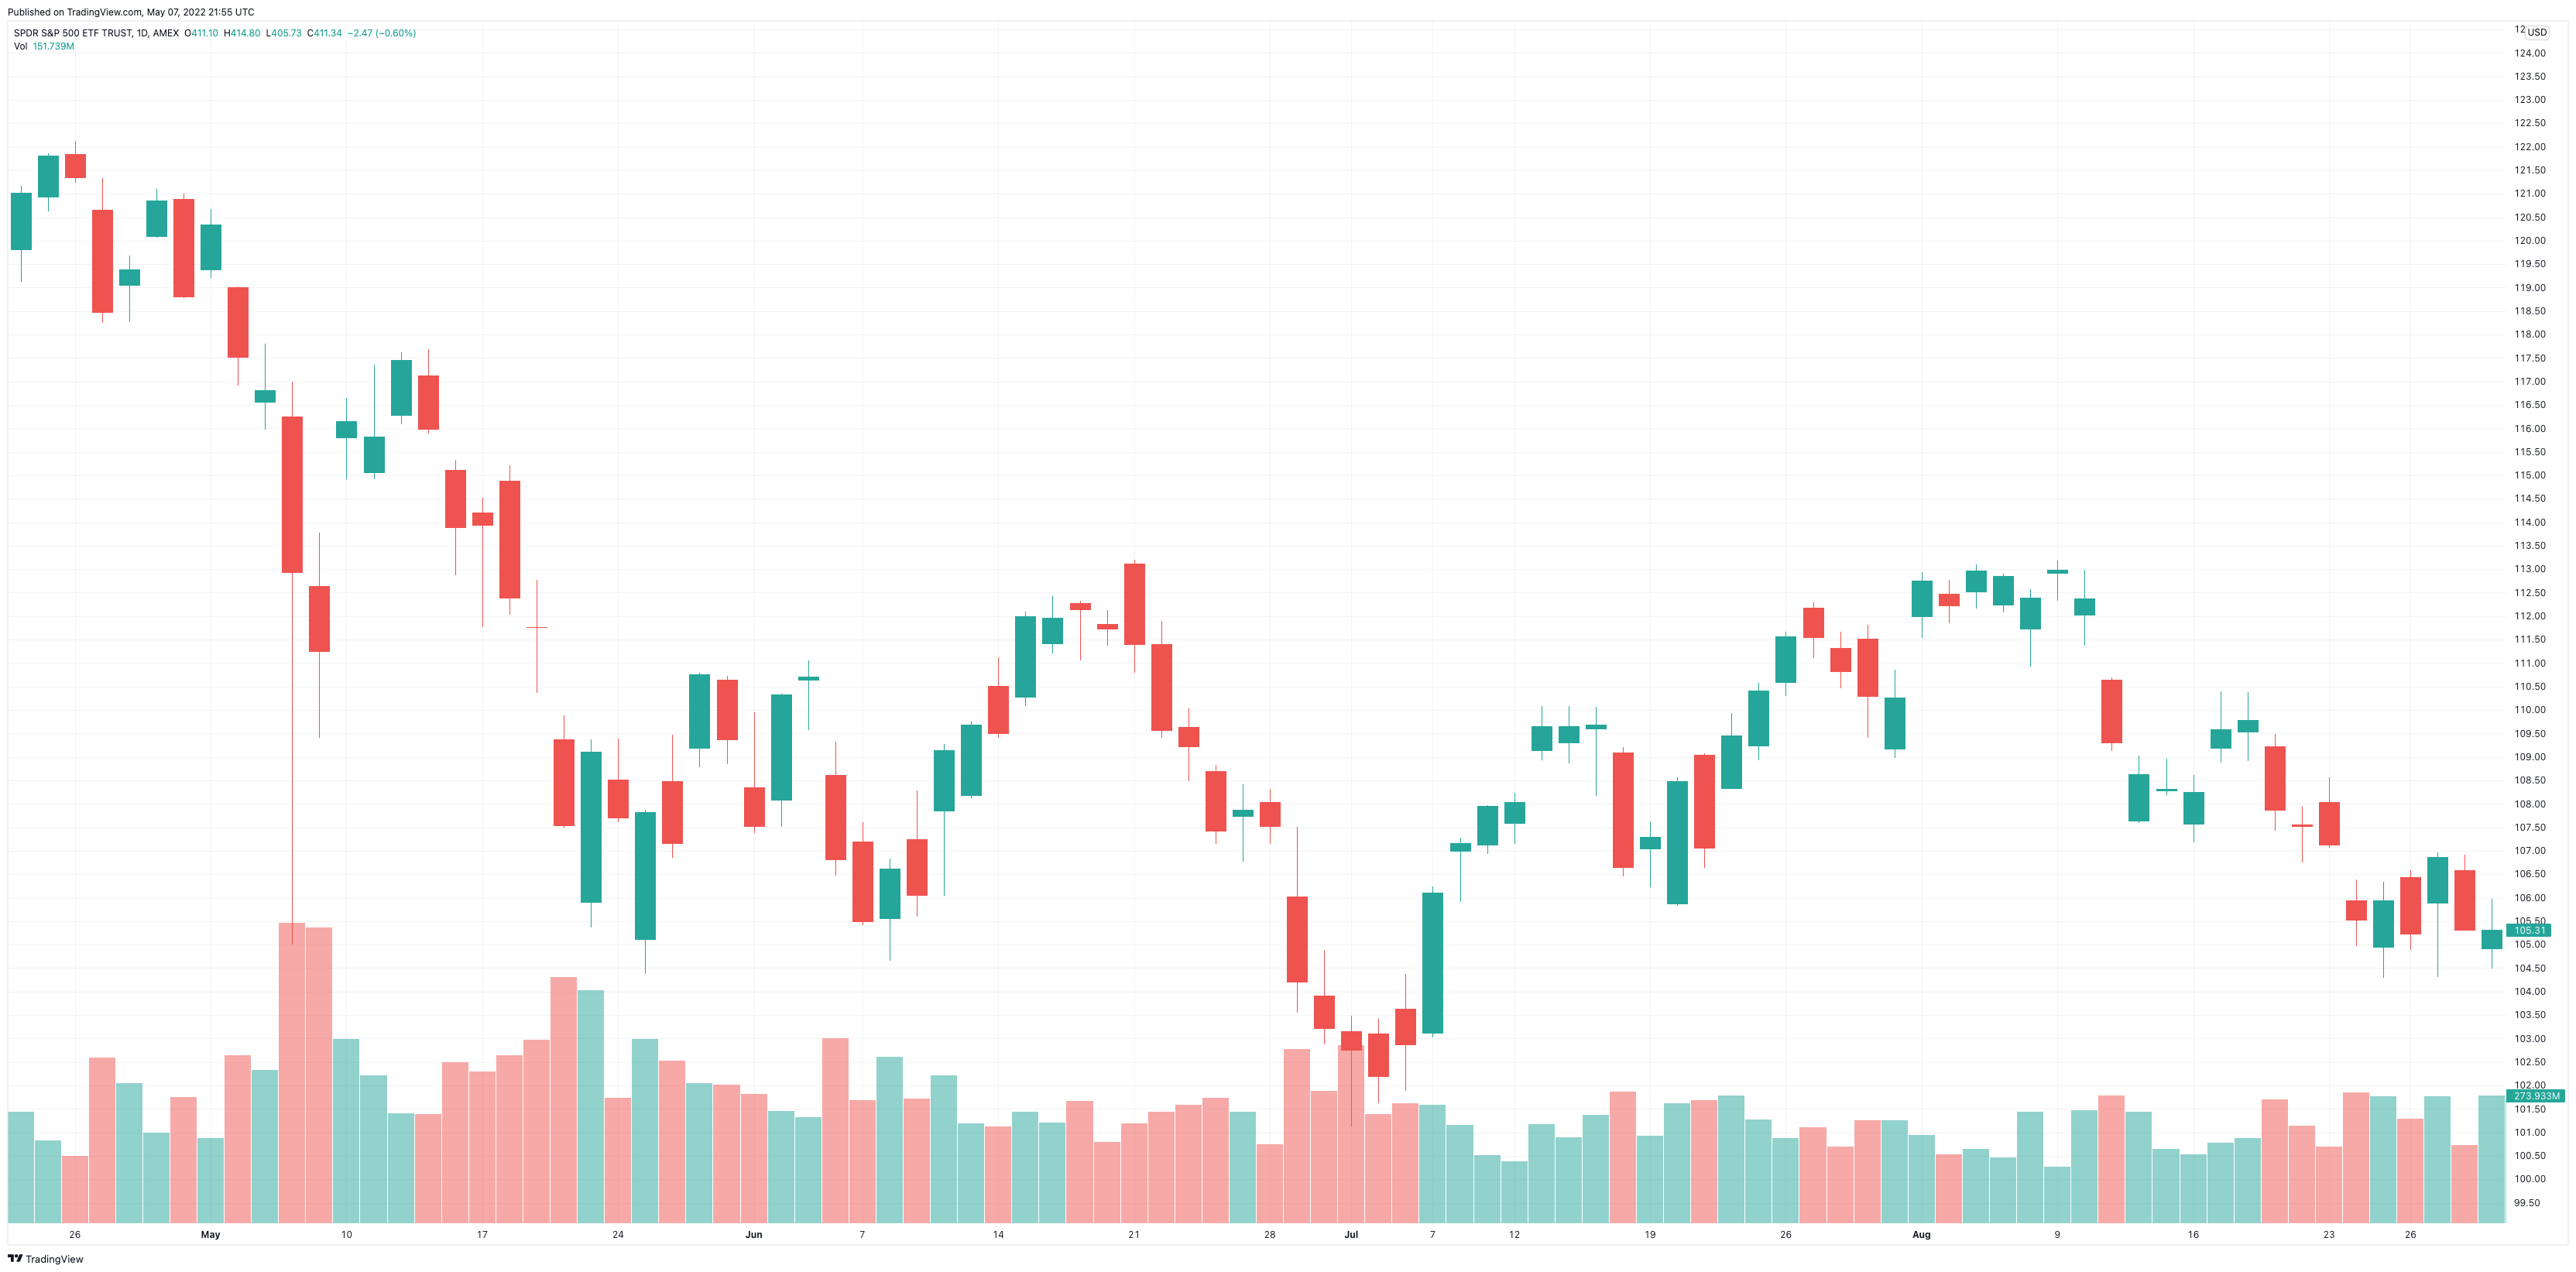

The data file committed next to this chart (first rows):
Date, Open, High, Low, Close, Adj Close, Volume
2010-04-23, 120.9, 121.9, 120.6, 121.8, 96.71, 177335500
2010-04-26, 121.8, 122.1, 121.2, 121.3, 96.35, 143457300
2010-04-27, 120.7, 121.3, 118.2, 118.5, 94.07, 355853300
2010-04-28, 119.1, 119.7, 118.3, 119.4, 94.78, 300674100
2010-04-29, 120.1, 121.1, 120.1, 120.9, 95.96, 193775000
2010-04-30, 120.9, 121, 118.8, 118.8, 94.33, 270000900
2010-05-03, 119.4, 120.7, 119.2, 120.3, 95.55, 182747900
2010-05-04, 119, 119, 116.9, 117.5, 93.31, 360353400
2010-05-05, 116.6, 117.8, 116, 116.8, 92.75, 328973200
2010-05-06, 116.3, 117, 105, 112.9, 89.67, 647356600
2010-05-07, 112.6, 113.8, 109.4, 111.3, 88.34, 637558800
2010-05-10, 115.8, 116.7, 114.9, 116.2, 92.23, 396159600
2010-05-11, 115.1, 117.4, 114.9, 115.8, 91.96, 317849800
2010-05-12, 116.3, 117.6, 116.1, 117.4, 93.25, 235607100
2010-05-13, 117.1, 117.7, 115.9, 116, 92.09, 234452500
2010-05-14, 115.1, 115.3, 112.9, 113.9, 90.42, 345601400
2010-05-17, 114.2, 114.5, 111.8, 113.9, 90.47, 325739800
2010-05-18, 114.9, 115.2, 112, 112.4, 89.24, 360556800
2010-05-19, 111.8, 112.8, 110.4, 111.8, 88.73, 394742700
2010-05-20, 109.4, 109.9, 107.5, 107.5, 85.38, 530418300
2010-05-21, 105.9, 109.4, 105.4, 109.1, 86.63, 500909400
2010-05-24, 108.5, 109.4, 107.6, 107.7, 85.52, 269823000
2010-05-25, 105.1, 107.9, 104.4, 107.8, 85.61, 396505200
2010-05-26, 108.5, 109.5, 106.8, 107.2, 85.09, 349719300
2010-05-27, 109.2, 110.8, 108.8, 110.8, 87.94, 300870500
2010-05-28, 110.6, 110.7, 108.8, 109.4, 86.84, 297933500
2010-06-01, 108.3, 109.9, 107.4, 107.5, 85.37, 277909400
2010-06-02, 108.1, 110.3, 107.5, 110.3, 87.6, 240243700
2010-06-03, 110.7, 111.1, 109.6, 110.7, 87.9, 226618300
2010-06-04, 108.6, 109.3, 106.5, 106.8, 84.81, 398475600
2010-06-07, 107.2, 107.6, 105.4, 105.5, 83.76, 264609100
2010-06-08, 105.6, 106.8, 104.7, 106.6, 84.65, 357774300
2010-06-09, 107.2, 108.3, 105.6, 106.1, 84.2, 268023300
2010-06-10, 107.9, 109.3, 106, 109.2, 86.66, 317890600
2010-06-11, 108.2, 109.8, 108.1, 109.7, 87.08, 214128200
2010-06-14, 110.5, 111.1, 109.4, 109.5, 86.95, 207196100
2010-06-15, 110.3, 112.1, 110.1, 112, 88.92, 238268700
2010-06-16, 111.4, 112.4, 111.2, 112, 88.89, 216374000
2010-06-17, 112.3, 112.3, 111.1, 112.1, 89.04, 263185800
2010-06-18, 111.8, 112.1, 111.4, 111.7, 89.13, 174006600
2010-06-21, 113.1, 113.2, 110.8, 111.4, 88.88, 213140700
2010-06-22, 111.4, 111.9, 109.4, 109.6, 87.41, 239355400
2010-06-23, 109.6, 110, 108.5, 109.2, 87.14, 254639900
2010-06-24, 108.7, 108.8, 107.1, 107.4, 85.69, 268523600
2010-06-25, 107.7, 108.4, 106.8, 107.9, 86.05, 238726500
2010-06-28, 108, 108.3, 107.1, 107.5, 85.78, 169218600
2010-06-29, 106, 107.5, 103.6, 104.2, 83.13, 373649500
2010-06-30, 103.9, 104.9, 102.9, 103.2, 82.34, 284101700
2010-07-01, 103.2, 103.5, 101.1, 102.8, 81.98, 382924800
2010-07-02, 103.1, 103.4, 101.6, 102.2, 81.53, 233385200
2010-07-06, 103.6, 104.4, 101.9, 102.9, 82.06, 256935300
2010-07-07, 103.1, 106.2, 103, 106.1, 84.65, 253769400
2010-07-08, 107, 107.3, 105.9, 107.2, 85.49, 210842100
2010-07-09, 107.1, 108, 106.9, 108, 86.12, 144999900
2010-07-12, 107.6, 108.2, 107.2, 108, 86.18, 131283600
2010-07-13, 109.2, 110.1, 108.9, 109.7, 87.48, 213025900
2010-07-14, 109.3, 110.1, 108.9, 109.7, 87.47, 184426800
2010-07-15, 109.6, 110.1, 108.2, 109.7, 87.5, 232337900
2010-07-16, 109.1, 109.2, 106.4, 106.7, 85.09, 282693400
2010-07-19, 107.1, 107.6, 106.2, 107.3, 85.59, 186709000
... 30 more rows
